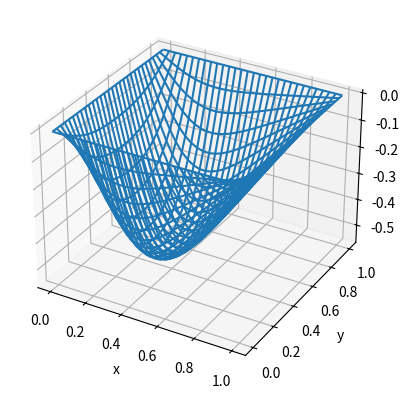

Reproduce this figure in Python.
from numpy import *
from math import pi
from mpl_toolkits.mplot3d import Axes3D
from matplotlib.pyplot import *


def su(n,m,x,y,t):
    a = -4*((1-cos(m*pi))/(n*m*pi*pi))*sin(m*pi*y)*sin(n*pi*x)*exp(-(m*m+n*n)*pi*pi*t)
    return a

v = zeros((30,30))
u = zeros((30,30))
x = linspace(0,1,30)
y = linspace(0,1,30)
X,Y = meshgrid(x,y);
t = 0.02
for a in range(1,100):
    for b in range(1,100):
        v += su(a,b,X,Y,t)
        u += su(a,b,X,Y,0)
#v -=u
fig = figure()
ax = fig.add_subplot(111, projection="3d")
ax.plot_wireframe(X,Y,v)
ax.set_ylabel('y')
ax.set_xlabel('x')
ax.set_zlabel('z')

show()
